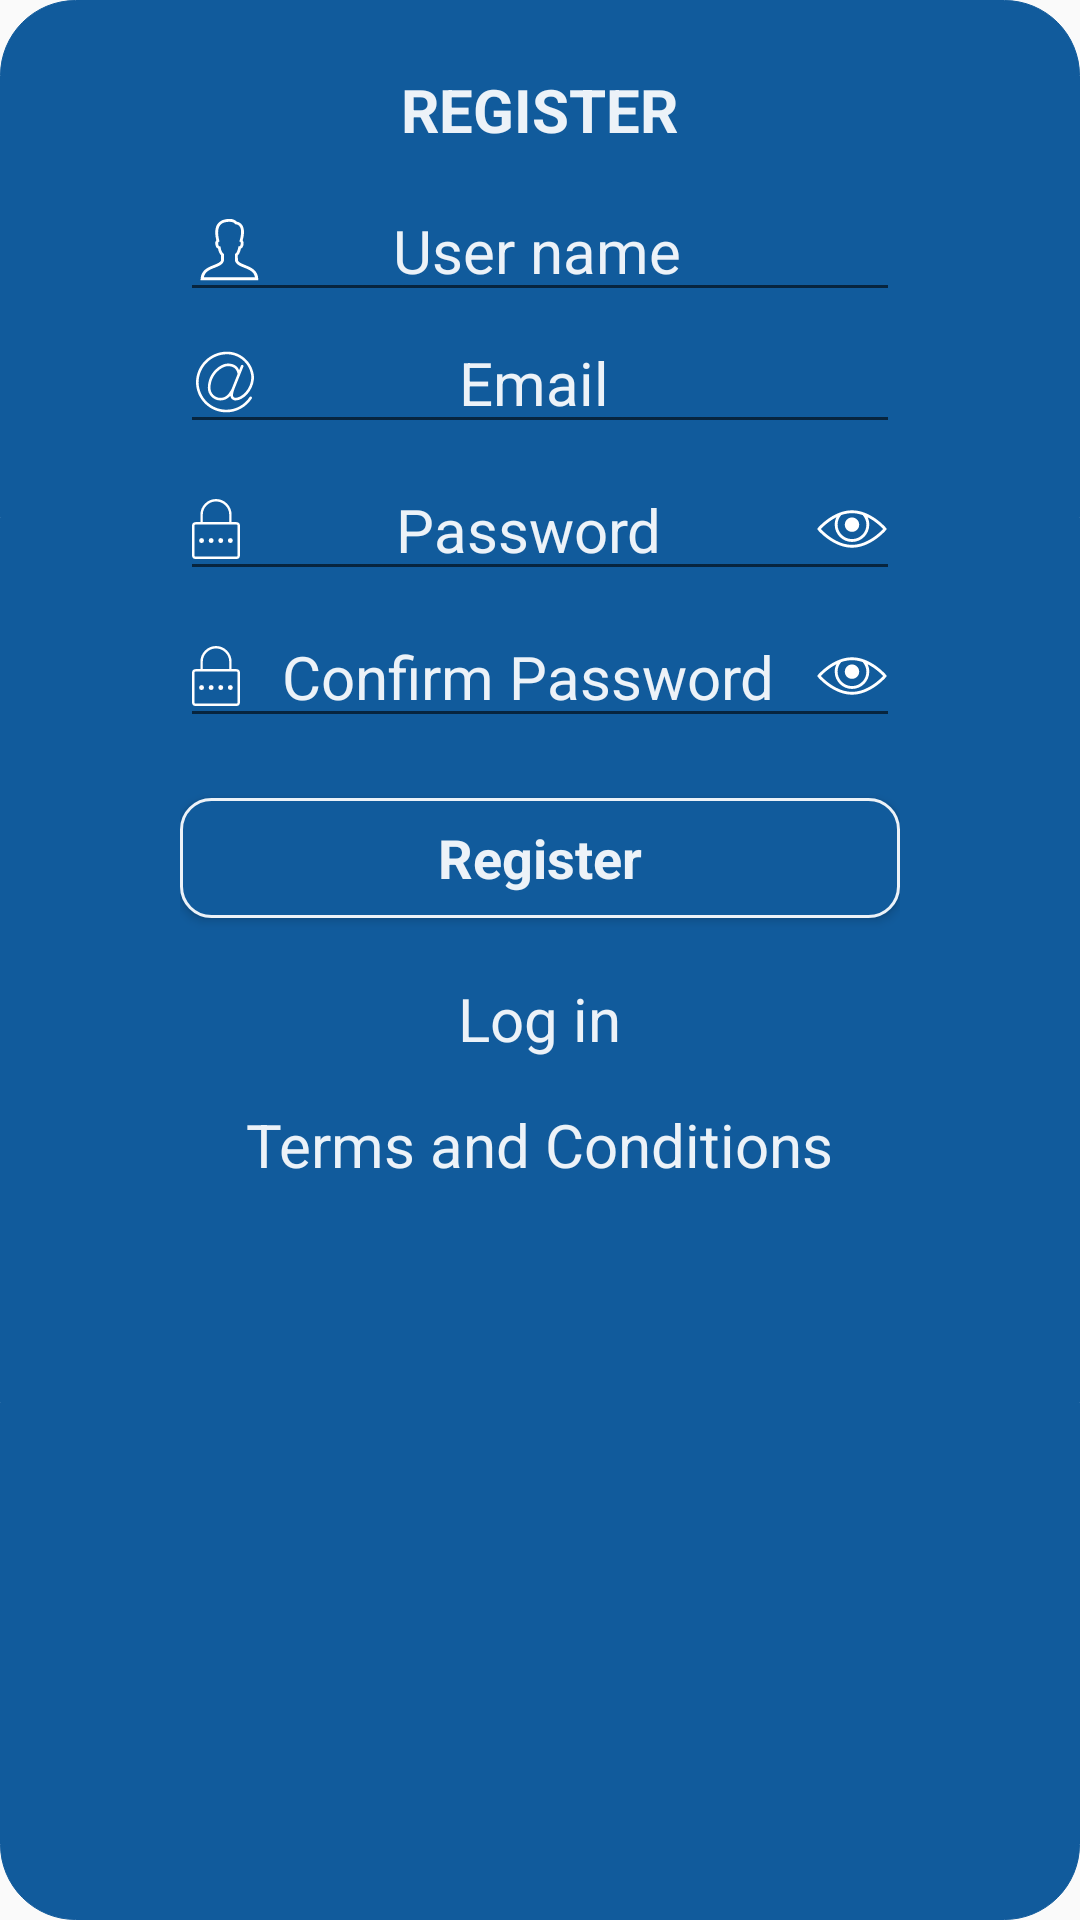

Write the Android layout XML for this screen, with the resource values it uses.
<!-- AndroidManifest.xml: application theme AppTheme -->
<!-- res/layout/register.xml -->
<?xml version="1.0" encoding="utf-8"?>
<android.support.constraint.ConstraintLayout
    xmlns:android="http://schemas.android.com/apk/res/android"
    xmlns:app="http://schemas.android.com/apk/res-auto"
    android:orientation="vertical"
    android:layout_width="280dp"
    android:layout_height="430dp"
    android:background="@drawable/loginbackground"
    android:layout_gravity="center">


    <LinearLayout
        android:layout_width="match_parent"
        android:layout_height="match_parent"
        android:layout_marginTop="8dp"
        android:orientation="vertical"
        app:layout_constraintTop_toTopOf="parent">

        <TextView
            android:id="@+id/textView99"
            style="@style/termsandservices"
            android:layout_gravity="center_horizontal"
            android:layout_marginTop="15dp"
            android:text="@string/registertitle"
            android:textStyle="bold" />

        <LinearLayout
            android:layout_width="240dp"
            android:layout_height="wrap_content"
            android:layout_gravity="center"
            android:layout_marginTop="10dp"
            android:orientation="vertical">

            <EditText
                android:id="@+id/editText"
                style="@style/textfield"
                android:layout_gravity="center_horizontal"
                android:drawableStart="@drawable/usernamev"
                android:fontFamily="Roboto"
                android:hint="@string/user_name"
                android:inputType="textEmailAddress"
                android:paddingRight="30dp"
                android:textAlignment="center" />

            <EditText
                android:id="@+id/editText2"
                style="@style/textfield"
                android:layout_gravity="center_horizontal"
                android:drawableStart="@drawable/usermail"
                android:fontFamily="Roboto"
                android:hint="@string/Email"
                android:inputType="textEmailAddress"
                android:paddingRight="30dp"
                android:textAlignment="center" />

            <EditText
                android:id="@+id/editText3"
                style="@style/textfield"
                android:layout_gravity="center_horizontal"
                android:layout_marginTop="5dp"
                android:drawableEnd="@drawable/showpassword"
                android:drawableStart="@drawable/passwordv"
                android:hint="@string/password"
                android:inputType="textPassword"
                android:textAlignment="center" />

            <EditText
                android:id="@+id/editText4"
                style="@style/textfield"
                android:layout_gravity="center_horizontal"
                android:layout_marginTop="5dp"
                android:drawableEnd="@drawable/showpassword"
                android:drawableStart="@drawable/passwordv"
                android:fontFamily="Roboto"
                android:hint="@string/confirm_password"
                android:inputType="textPassword"
                android:textAlignment="center" />

            <Button
                android:id="@+id/button"
                style="@style/buttonn"
                android:layout_marginTop="20dp"
                android:clickable="true"
                android:elevation="5dp"
                android:focusable="true"
                android:text="@string/registerButton"
                android:textAllCaps="false"
                android:textSize="18sp" />

            <TextView
                android:id="@+id/textView11"
                style="@style/termsandservices"
                android:layout_gravity="center_horizontal"
                android:layout_marginTop="20dp"
                android:clickable="true"
                android:text="@string/log_in" />

            <TextView
                android:id="@+id/textView12"
                style="@style/termsandservices"
                android:layout_gravity="center_horizontal"
                android:layout_marginTop="15dp"
                android:clickable="true"
                android:text="@string/terms_and_conditions" />

            <ProgressBar
                android:id="@+id/progressBar2"
                style="?android:attr/progressBarStyleHorizontal"
                android:layout_width="match_parent"
                android:layout_height="wrap_content"
                android:layout_marginBottom="8dp"
                android:indeterminate="true"
                android:indeterminateTint="@color/progressbar"
                android:indeterminateTintMode="src_atop"
                android:visibility="invisible"
                app:layout_constraintBottom_toBottomOf="parent"
                app:layout_constraintEnd_toEndOf="parent"
                app:layout_constraintStart_toStartOf="parent" />


        </LinearLayout>
    </LinearLayout>

</android.support.constraint.ConstraintLayout>
<!-- resources referenced by this layout -->
<resources>
  <color name="progressbar">#d36458</color>
  <!-- drawable loginbackground (drawable) -->
  <?xml version="1.0" encoding="utf-8"?>
  <selector xmlns:android="http://schemas.android.com/apk/res/android">
      <item>
          <shape android:shape="rectangle">
              <corners android:radius="25dp"/>
              <solid android:color="@color/LoginBlue"/>
              <size android:height="350dp" android:width="280dp"/>
              <stroke android:width="0.1dp" android:color="@color/LoginBlue"/>
          </shape>
  </item>
  
  </selector>
  <string name="Email">Email</string>
  <string name="confirm_password">Confirm Password</string>
  <string name="log_in">Log in</string>
  <string name="password">Password</string>
  <string name="registerButton">Register</string>
  <string name="registertitle">REGISTER</string>
  <string name="terms_and_conditions">Terms and Conditions</string>
  <string name="user_name">User name</string>
  <style name="buttonn">
          <item name="android:background">@drawable/buttonshape</item>
          <item name="android:layout_height">40dp</item>
          <item name="android:fontFamily">Roboto</item>
          <item name="android:layout_width">match_parent</item>
          <item name="android:textColor">@color/Fontcolor</item>
          <item name="android:textStyle">bold</item>
          <item name="android:ems">12</item>
      </style>
  <style name="termsandservices">
          <item name="android:fontFamily">sans-serif</item>
          <item name="android:textColor">@color/Fontcolor</item>
          <item name="android:layout_height">wrap_content</item>
          <item name="android:layout_width">wrap_content</item>
          <item name="android:textSize">20sp</item>
  
  
      </style>
  <style name="textfield">
          <item name="android:textColor">@color/Fontcolor</item>
          <item name="android:layout_height">wrap_content</item>
          <item name="android:layout_width">match_parent</item>
          <item name="android:textSize">20sp</item>
          <item name="android:textColorHint">@color/Fontcolor</item>
  
  
      </style>
  <style name="AppTheme" parent="Theme.AppCompat.Light.NoActionBar">
          
          <item name="colorPrimary">@color/colorPrimary</item>
          <item name="colorPrimaryDark">@color/colorPrimaryDark</item>
          <item name="colorAccent">@color/colorAccent</item>
      </style>
  <color name="LoginBlue">#115b9c</color>
  <!-- drawable buttonshape (drawable) -->
  <?xml version="1.0" encoding="utf-8"?>
  <selector xmlns:android="http://schemas.android.com/apk/res/android">
      <item>
          <shape android:shape="rectangle">
              <corners android:radius="10dp"/>
              <solid android:color="@color/LoginBlue"/>
              <size android:height="20dp"/>
              <stroke android:color="@color/Fontcolor"
                      android:width="1dp"/>
  
          </shape>
      </item>
  </selector>
  <color name="Fontcolor">#ecf2f8</color>
  <color name="colorPrimary">#3F51B5</color>
  <color name="colorPrimaryDark">#0a518f</color>
  <color name="colorAccent">#ffffff</color>
</resources>
